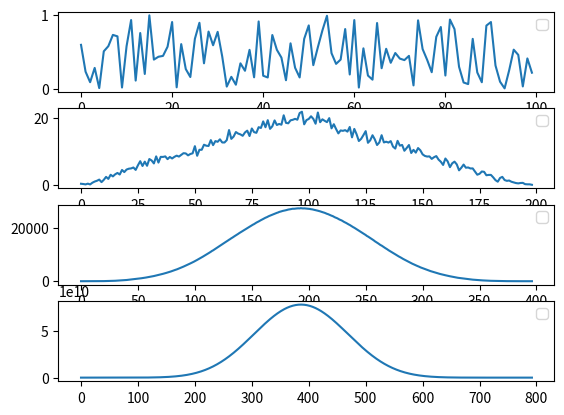

This chart was generated by the following Python code: (Note: this script raises an exception after producing the figure.)
import numpy as np
import matplotlib.pyplot as plt

x = np.random.rand(100)  

fig, axs = plt.subplots(4, 1)
for i in range(4):
    axs[i].plot(x)
    x = np.convolve(x, x)
    axs[i].legend()

plt.savefig('lab6/ex2.pdf', format='pdf')
plt.show()
